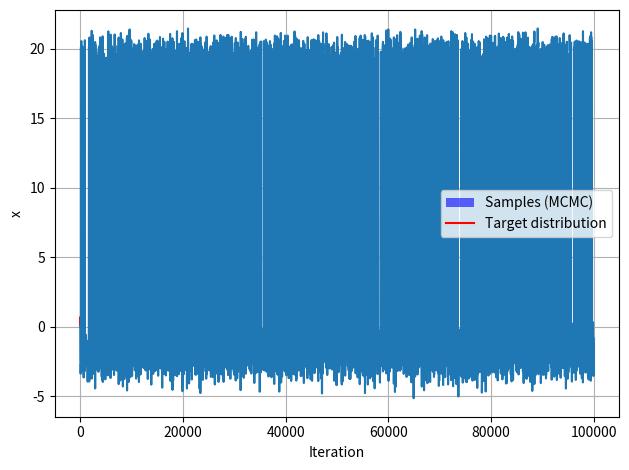

Reproduce this figure in Python.
""" 
Author: Gregoire Caron 
Date Created: 2024-11-08
Last Modified: 2024-11-08
Small example of application of the Markov Chain Monte-Carlo Metropolis-Hastings algorithm.
Useful when sampling a distribution using basic Monte-Carlo is too long or expensive.
[Roberts97] Optimal acceptance rate = 0.234.
"""

import numpy as np
import matplotlib.pyplot as plt


def target_distribution(x):
    """Return the probability at x for a mixture of Gaussian distributions."""
    means = [20, -2]
    stds = [0.5, 0.8]
    weights = [0.3, 0.7]
    proba = np.sum([w*np.exp(-0.5*((x-m)/s)**2) for w, m, s in zip(weights, means, stds)], axis=0)
    return proba

class Sampling():

    def __init__(self, target_dist, n_samples):
        self.target_dist = target_dist
        self.n_samples = n_samples
        self.adapt_interval = n_samples/10

    def Metropolis_Hastings(self):
        """Sample from the target distribution using the Metropolis-Hastings algorithm."""
        proposal_std = 30.0  # The further away the peaks, the greater the initial std should be
        samples = np.zeros(self.n_samples)
        x_current = 0
        acceptance_count = 0
        for i in range(1, self.n_samples):
            x_proposal = x_current + np.random.normal(0, proposal_std)
            acceptance_ratio = target_distribution(x_proposal) / (target_distribution(x_current) + 1e-20)
            if np.random.rand() < acceptance_ratio:
                x_current = x_proposal
                acceptance_count += 1
            samples[i] = x_current
            if i % self.adapt_interval == 0:
                print(proposal_std)
                acceptance_rate = acceptance_count / self.adapt_interval
                if acceptance_rate < 0.2:
                    proposal_std *= 0.95
                elif acceptance_rate > 0.3:
                    proposal_std *= 1.1
                acceptance_count = 0
        return samples

    def plot_distrib(self, samples):
        """Plot distribution of MCMC samples."""
        x = np.linspace(min(samples) - 2, max(samples) + 2, 500)
        plt.hist(samples, bins=100, density=True, alpha=0.6, color='blue', label='Samples (MCMC)')
        plt.plot(x, self.target_dist(x), 'r', label='Target distribution')
        plt.xlabel('x')
        plt.ylabel('Density')
        plt.legend()
        plt.show()

    def trace_plot(self, samples):
        """Plot evolution of sampled values with MCMC iterations."""
        plt.plot(np.arange(self.n_samples), samples)
        plt.xlabel('Iteration')
        plt.ylabel('x')
        plt.grid()
        plt.tight_layout()
        plt.show()

if __name__ == "__main__":
    n_samples = 100_000
    sampling = Sampling(target_distribution, n_samples)
    samples = sampling.Metropolis_Hastings()
    sampling.plot_distrib(samples)
    sampling.trace_plot(samples)
